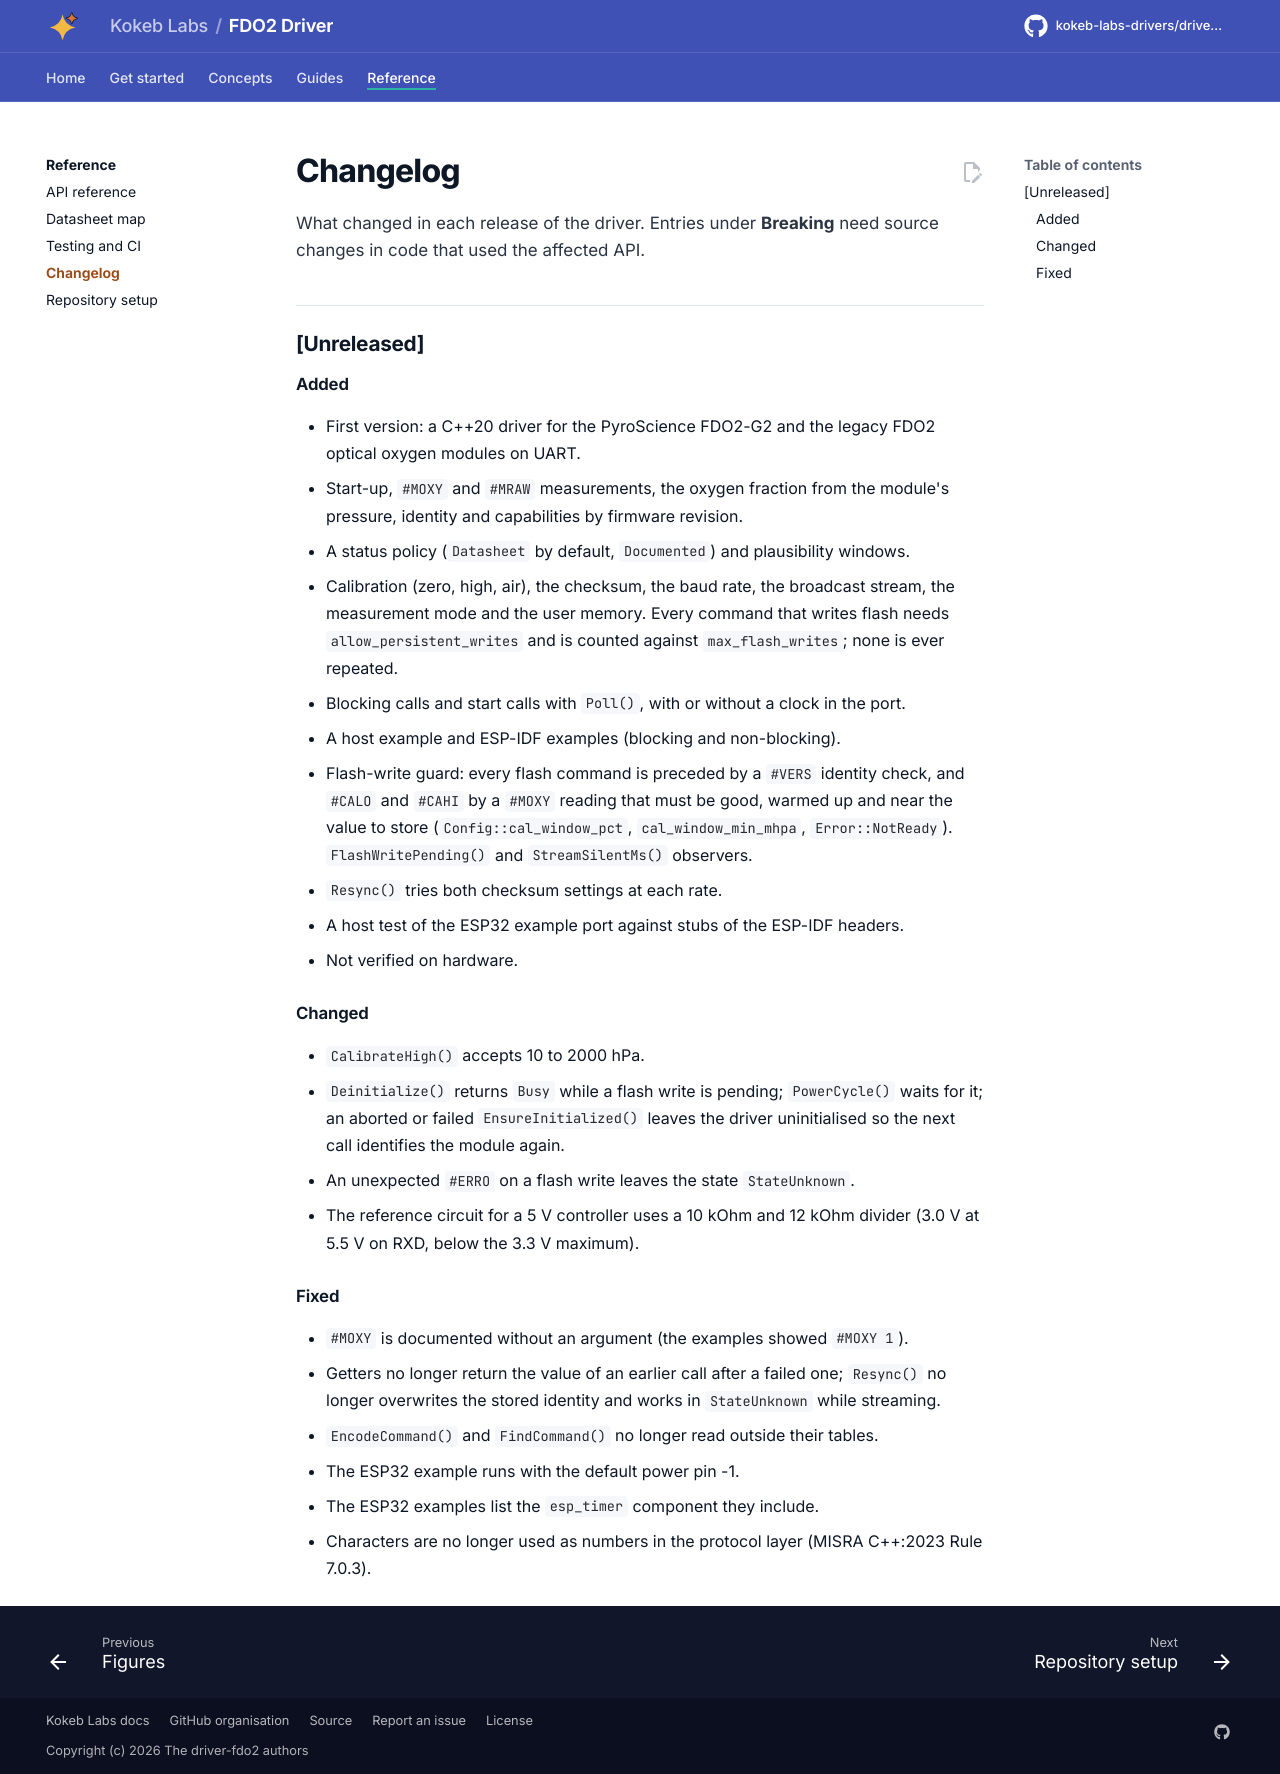

repository: kokeb-labs-drivers/driver-fdo2 · page: dev/changelog/index.html · generator: mkdocs

# Changelog

All notable changes to this repository are listed here. Versions follow [Semantic Versioning](https://semver.org/).
Entries under **Breaking** need source changes in code that used the affected API; any of them calls for a major
version bump (a minor bump before 1.0).

## [Unreleased]

### Added

- First version: a C++20 driver for the PyroScience FDO2-G2 and the legacy FDO2 optical oxygen modules on UART.
  - Start-up, `#MOXY` and `#MRAW` measurements, the oxygen fraction from the module's pressure, identity and
    capabilities by firmware revision.
  - A status policy (`Datasheet` by default, `Documented`) and plausibility windows.
  - Calibration (zero, high, air), the checksum, the baud rate, the broadcast stream, the measurement mode and the
    user memory. Every command that writes flash needs `allow_persistent_writes` and is counted against
    `max_flash_writes`; none is ever repeated.
  - Blocking calls and start calls with `Poll()`, with or without a clock in the port.
  - A host example and ESP-IDF examples (blocking and non-blocking).
- Flash-write guard: every flash command is preceded by a `#VERS` identity check, and `#CALO` and `#CAHI` by a
  `#MOXY` reading that must be good, warmed up and near the value to store (`Config::cal_window_pct`,
  `cal_window_min_mhpa`, `Error::NotReady`). `FlashWritePending()` and `StreamSilentMs()` observers.
- `Resync()` tries both checksum settings at each rate.
- A host test of the ESP32 example port against stubs of the ESP-IDF headers.
- Not verified on hardware.

### Changed

- `CalibrateHigh()` accepts 10 to 2000 hPa.
- `Deinitialize()` returns `Busy` while a flash write is pending; `PowerCycle()` waits for it; an aborted or failed
  `EnsureInitialized()` leaves the driver uninitialised so the next call identifies the module again.
- An unexpected `#ERRO` on a flash write leaves the state `StateUnknown`.
- The reference circuit for a 5 V controller uses a 10 kOhm and 12 kOhm divider (3.0 V at 5.5 V on RXD, below the
  3.3 V maximum).

### Fixed

- `#MOXY` is documented without an argument (the examples showed `#MOXY 1`).
- Getters no longer return the value of an earlier call after a failed one; `Resync()` no longer overwrites the stored
  identity and works in `StateUnknown` while streaming.
- `EncodeCommand()` and `FindCommand()` no longer read outside their tables.
- The ESP32 example runs with the default power pin -1.
- The ESP32 examples list the `esp_timer` component they include.
- Characters are no longer used as numbers in the protocol layer (MISRA C++:2023 Rule 7.0.3).
